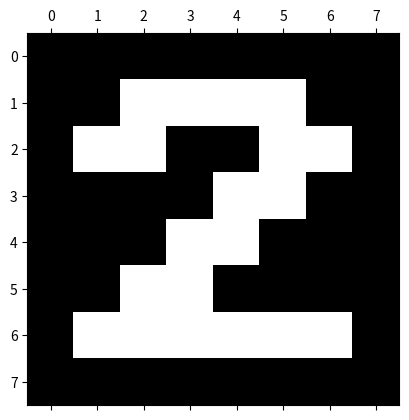

Recreate this plot in Python.
import matplotlib.pyplot as plt
import numpy as np

# číslice reprezentované v masce 8x8 pixelů
digits = (
    (0x00, 0x3C, 0x66, 0x76, 0x6E, 0x66, 0x3C, 0x00),
    (0x00, 0x18, 0x1C, 0x18, 0x18, 0x18, 0x7E, 0x00),
    (0x00, 0x3C, 0x66, 0x30, 0x18, 0x0C, 0x7E, 0x00),
    (0x00, 0x7E, 0x30, 0x18, 0x30, 0x66, 0x3C, 0x00),
    (0x00, 0x30, 0x38, 0x3C, 0x36, 0x7E, 0x30, 0x00),
    (0x00, 0x7E, 0x06, 0x3E, 0x60, 0x66, 0x3C, 0x00),
    (0x00, 0x3C, 0x06, 0x3E, 0x66, 0x66, 0x3C, 0x00),
    (0x00, 0x7E, 0x60, 0x30, 0x18, 0x0C, 0x0C, 0x00),
    (0x00, 0x3C, 0x66, 0x3C, 0x66, 0x66, 0x3C, 0x00),
    (0x00, 0x3C, 0x66, 0x7C, 0x60, 0x30, 0x1C, 0x00),
)


def digit_to_array(digits, n):
    digit = digits[n]
    rows = []
    # převod jednotlivých řádků na osmici bitů
    for scanline in digit:
        row = []
        # převod bitmapy představující řádek na osmici bitů
        for _ in range(8):
            bit = scanline & 0x01
            row.append(float(bit))
            scanline >>= 1
        rows.append(row)
    # transformace na n-dimenzionální pole
    return np.array(rows)


# vytvoření matice, kterou budeme vizualizovat
array = digit_to_array(digits, 2)

# vykreslení matice
plt.matshow(array)

# převod na stupně šedi
plt.gray()

# uložení vizualizované matice
plt.savefig("conv_nn_04.png")

# vizualizace matice na obrazovce
plt.show()
